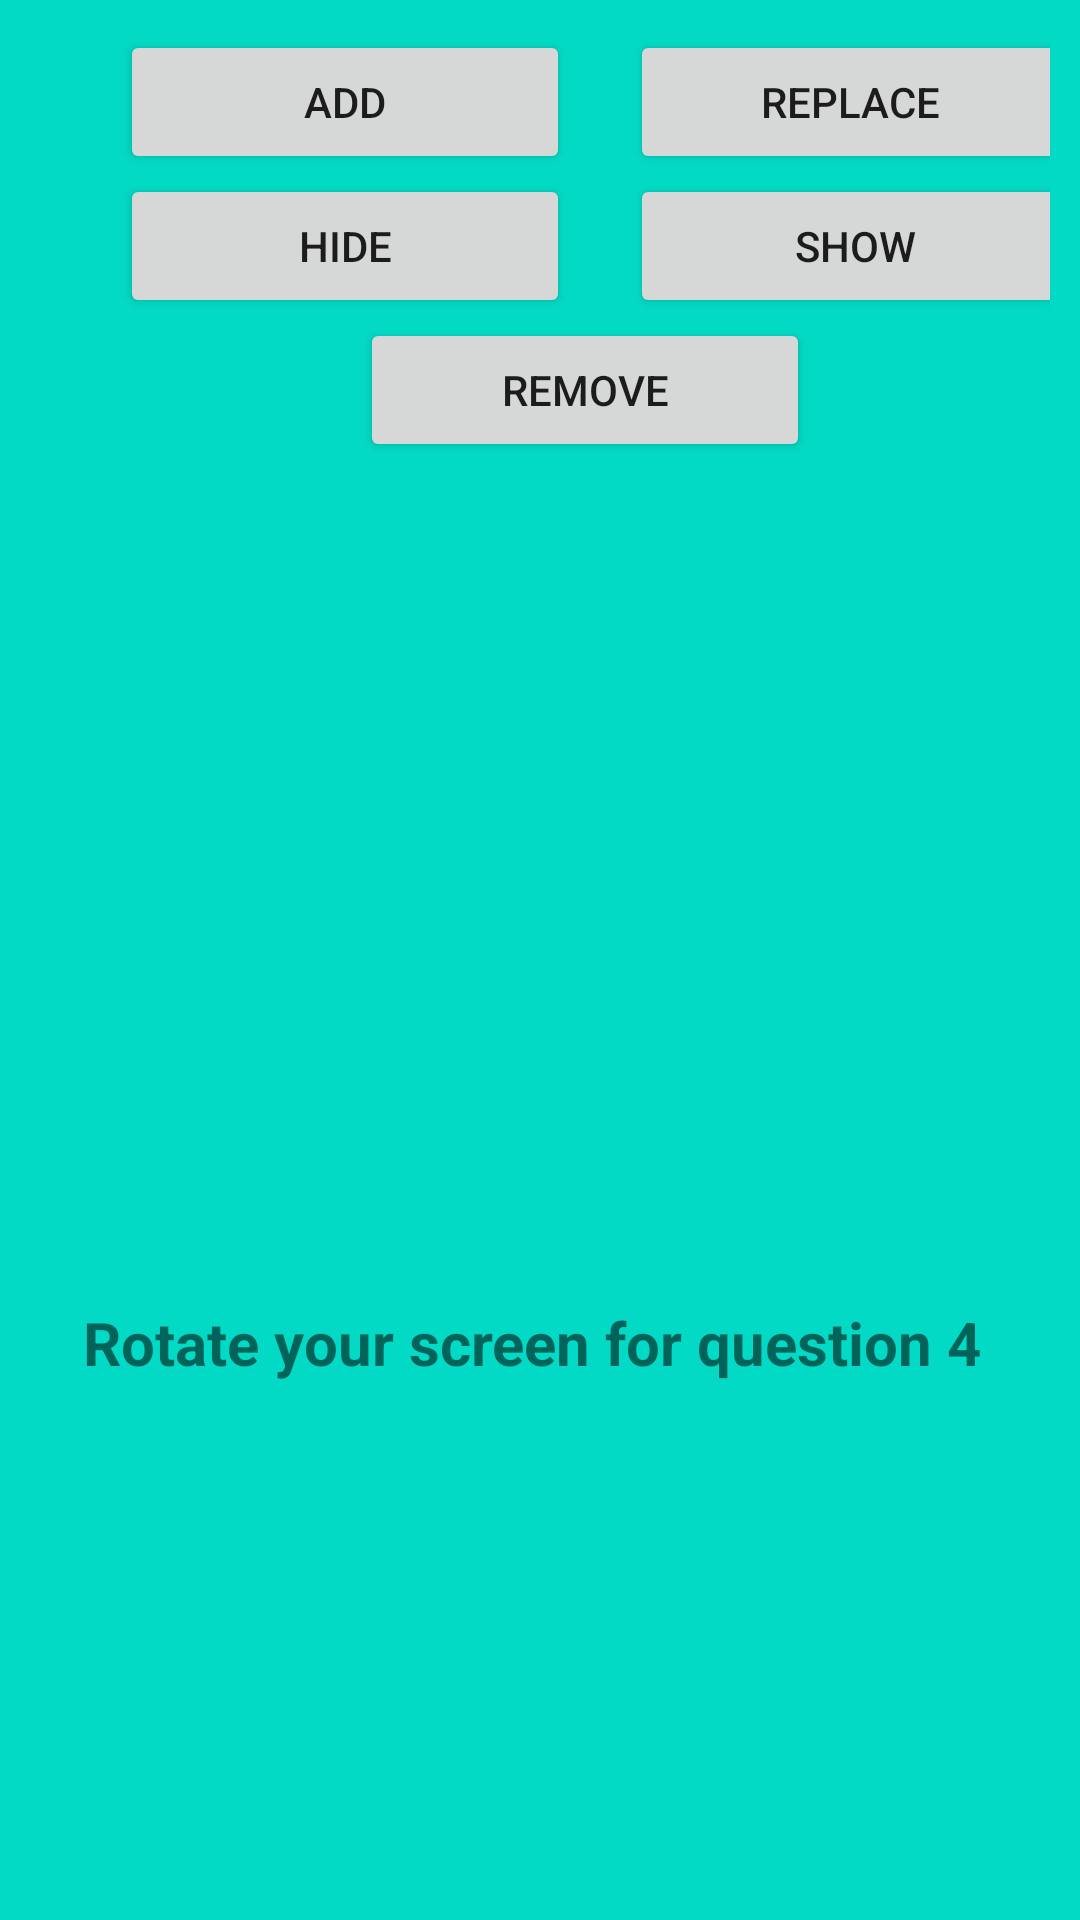

Android layout source for this screen:
<!-- AndroidManifest.xml: application theme Theme.NewsfeedApp -->
<!-- res/layout/fragment_operations.xml -->
<?xml version="1.0" encoding="utf-8"?>
<LinearLayout xmlns:android="http://schemas.android.com/apk/res/android"
    xmlns:tools="http://schemas.android.com/tools"
    android:layout_width="match_parent"
    android:layout_height="match_parent"
    tools:context=".operations"
    android:orientation="vertical"
    android:padding="10dp"
    android:background="@color/teal_200">

    
    <LinearLayout
        android:layout_width="wrap_content"
        android:layout_height="wrap_content"
        android:orientation="horizontal"
        >
        <Button
            android:id="@+id/addFragment"
            android:layout_width="150dp"
            android:layout_height="wrap_content"
            android:text="Add"
            android:layout_marginLeft="30dp"
            />
        <Button
            android:id="@+id/replaceFragment"
            android:layout_width="150dp"
            android:layout_height="wrap_content"
            android:text="Replace "
            android:layout_marginLeft="20dp"/>
    </LinearLayout>
    <LinearLayout
        android:layout_width="wrap_content"
        android:layout_height="wrap_content"
        android:orientation="horizontal"
        >
        <Button
            android:id="@+id/hideFragment"
            android:layout_width="150dp"
            android:layout_height="wrap_content"
            android:text="Hide"
            android:layout_marginLeft="30dp"
            />
        <Button
            android:id="@+id/showFragment"
            android:layout_width="150dp"
            android:layout_height="wrap_content"
            android:text="show"
            android:layout_marginLeft="20dp"/>
    </LinearLayout>

    <LinearLayout
        android:layout_width="wrap_content"
        android:layout_height="wrap_content"
        android:orientation="horizontal"
        android:layout_gravity="center"
        >
        <Button
            android:id="@+id/removeFragment"
            android:layout_width="150dp"
            android:layout_height="wrap_content"
            android:text="Remove"
            android:layout_marginLeft="30dp"
            />

    </LinearLayout>

    <FrameLayout
        android:id="@+id/frameLayout_fragment"
        android:layout_width="250dp"
        android:layout_height="250dp"
        android:layout_marginTop="20dp"
        android:layout_gravity="center"/>

    <TextView
        android:layout_width="wrap_content"
        android:layout_height="wrap_content"
        android:text="Rotate your screen for question 4 "
        android:layout_gravity="center"
        android:textSize="20dp"
        android:layout_marginTop="10dp"
        android:textStyle="bold"
        android:textColorHighlight="@color/yellow"/>
</LinearLayout>
<!-- resources referenced by this layout -->
<resources>
  <color name="teal_200">#FF03DAC5</color>
  <style name="Theme.NewsfeedApp" parent="Theme.MaterialComponents.DayNight.DarkActionBar">
          
          <item name="colorPrimary">@color/purple_500</item>
          <item name="colorPrimaryVariant">@color/purple_700</item>
          <item name="colorOnPrimary">@color/white</item>
          
          <item name="colorSecondary">@color/teal_200</item>
          <item name="colorSecondaryVariant">@color/teal_700</item>
          <item name="colorOnSecondary">@color/black</item>
          
          <item name="android:statusBarColor" tools:targetApi="l">?attr/colorPrimaryVariant</item>
          
      </style>
  <color name="purple_500">#FF6200EE</color>
  <color name="purple_700">#FF3700B3</color>
  <color name="white">#FFFFFFFF</color>
  <color name="teal_700">#FF018786</color>
  <color name="black">#FF000000</color>
</resources>
